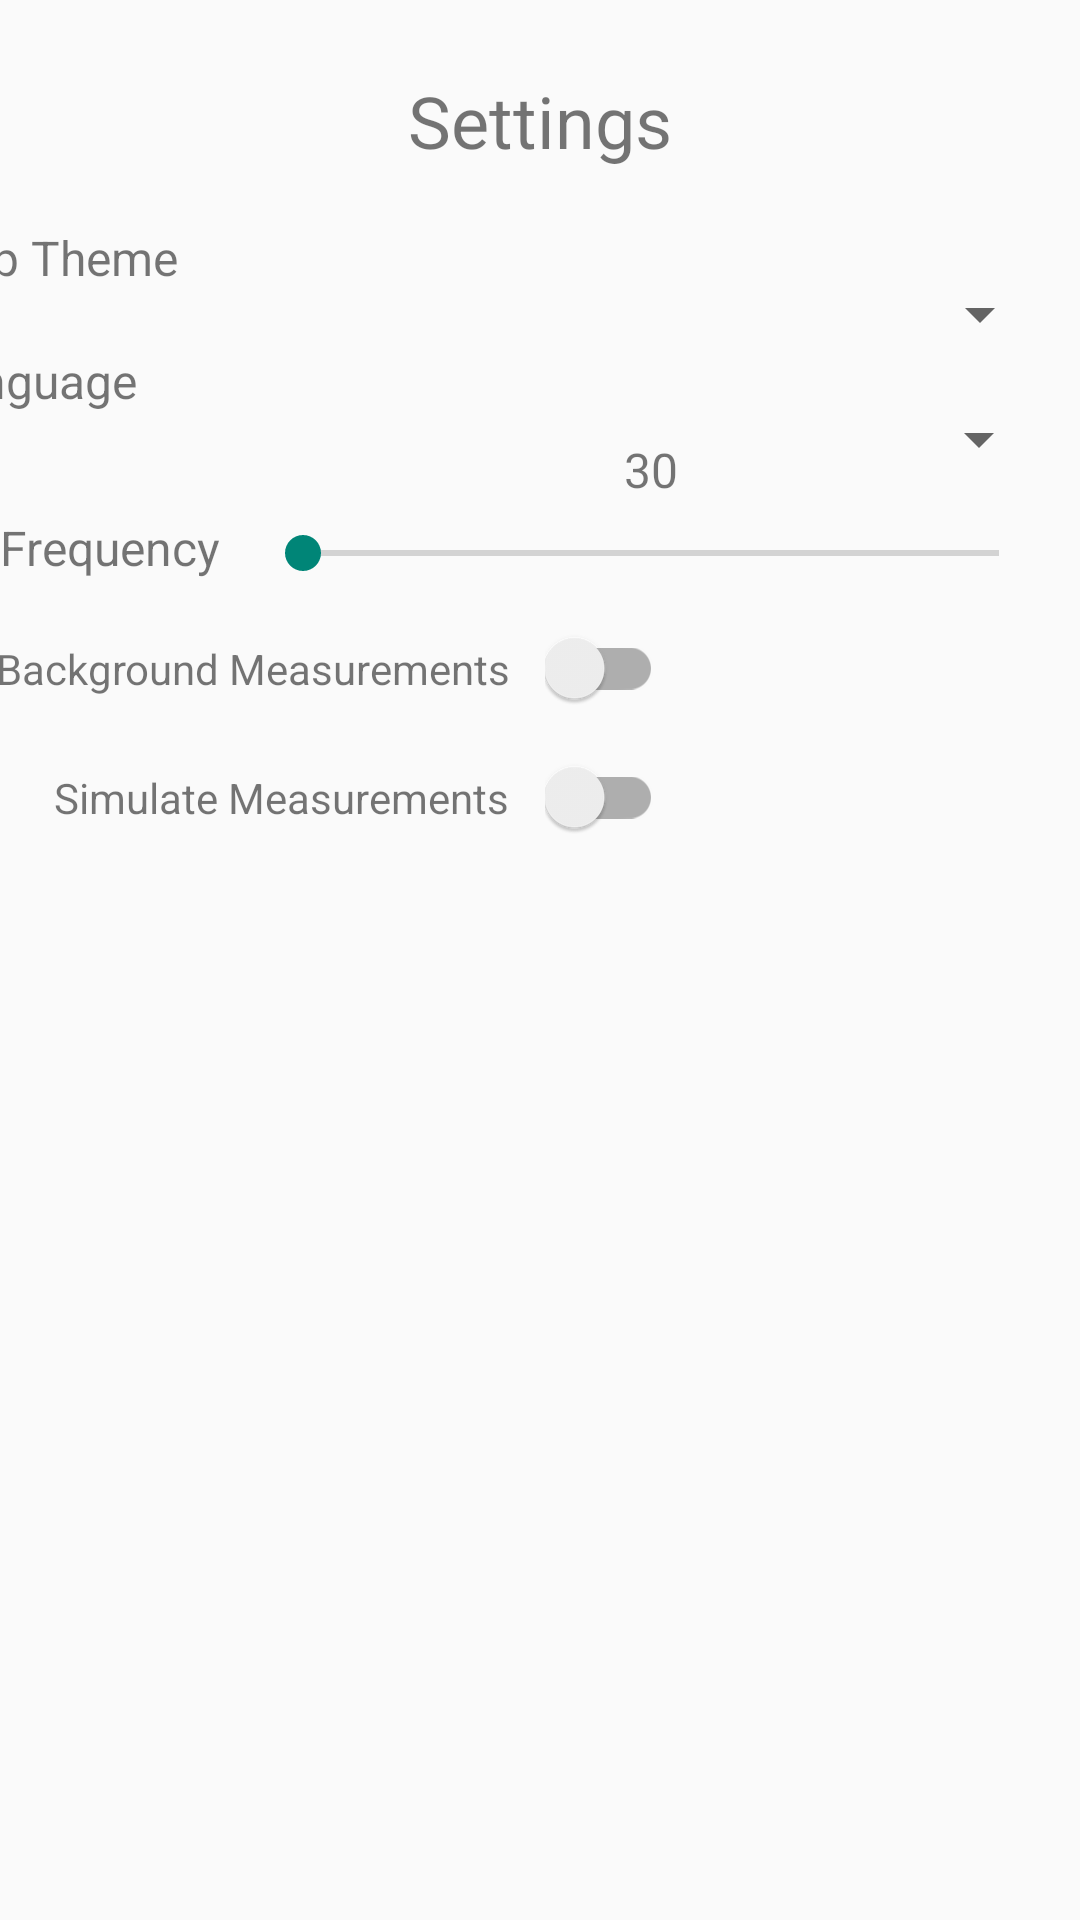

Write the Android layout XML for this screen, with the resource values it uses.
<!-- AndroidManifest.xml: application theme Theme.AppCompat.DayNight.NoActionBar -->
<!-- res/layout/fragment_settings.xml -->
<?xml version="1.0" encoding="utf-8"?>
<androidx.constraintlayout.widget.ConstraintLayout xmlns:android="http://schemas.android.com/apk/res/android"
    xmlns:app="http://schemas.android.com/apk/res-auto"
    xmlns:tools="http://schemas.android.com/tools"
    android:layout_width="match_parent"
    android:layout_height="match_parent">

    <TextView
        android:id="@+id/TitleSettings"
        android:layout_width="wrap_content"
        android:layout_height="wrap_content"
        android:layout_marginTop="@dimen/padding_medium"
        android:text="@string/settings_title"
        android:textSize="@dimen/text_size_xlarge"
        app:layout_constraintEnd_toEndOf="parent"
        app:layout_constraintStart_toStartOf="parent"
        app:layout_constraintTop_toTopOf="parent" />

    <androidx.constraintlayout.widget.Barrier
        android:id="@+id/buttonBarrier"
        android:layout_width="wrap_content"
        android:layout_height="wrap_content"
        app:barrierDirection="bottom"
        app:constraint_referenced_ids=" TitleSettings" />

    <Spinner
        android:id="@+id/spinnerMode"
        android:layout_width="269dp"
        android:layout_height="25dp"
        android:layout_marginTop="@dimen/padding_large"
        app:layout_constraintEnd_toEndOf="parent"
        app:layout_constraintHorizontal_bias="0.896"
        app:layout_constraintStart_toStartOf="parent"
        app:layout_constraintTop_toBottomOf="@+id/TitleSettings" />

    <TextView
        android:id="@+id/textViewMode"
        android:layout_width="92dp"
        android:layout_height="22dp"
        android:layout_marginEnd="@dimen/padding_small"
        android:text="@string/settings_mode"
        android:textSize="@dimen/text_size_medium"
        app:layout_constraintBaseline_toBaselineOf="@+id/spinnerMode"
        app:layout_constraintEnd_toStartOf="@+id/spinnerMode" />

    <Spinner
        android:id="@+id/spinnerLanguage"
        android:layout_width="267dp"
        android:layout_height="26dp"
        android:layout_marginTop="16dp"
        app:layout_constraintEnd_toEndOf="parent"
        app:layout_constraintHorizontal_bias="0.896"
        app:layout_constraintStart_toStartOf="parent"
        app:layout_constraintTop_toBottomOf="@+id/spinnerMode" />

    <TextView
        android:id="@+id/textViewLanguage"
        android:layout_width="96dp"
        android:layout_height="23dp"
        android:layout_marginEnd="@dimen/padding_small"
        android:text="@string/settings_language"
        android:textSize="@dimen/text_size_medium"
        app:layout_constraintBaseline_toBaselineOf="@+id/spinnerLanguage"
        app:layout_constraintEnd_toStartOf="@+id/spinnerLanguage" />

    <TextView
        android:id="@+id/textViewFrequency"
        android:layout_width="wrap_content"
        android:layout_height="wrap_content"
        android:layout_marginEnd="12dp"
        android:text="@string/frequency"
        android:textSize="@dimen/text_size_medium"
        app:layout_constraintBottom_toBottomOf="@+id/seekBar"
        app:layout_constraintEnd_toStartOf="@+id/seekBar" />

    <androidx.appcompat.widget.SwitchCompat
        android:id="@+id/switchBackground"
        android:layout_width="wrap_content"
        android:layout_height="wrap_content"
        android:layout_marginTop="16dp"
        app:layout_constraintEnd_toEndOf="parent"
        app:layout_constraintHorizontal_bias="0.567"
        app:layout_constraintStart_toStartOf="parent"
        app:layout_constraintTop_toBottomOf="@+id/seekBar" />

    <TextView
        android:id="@+id/textViewBackground"
        android:layout_width="wrap_content"
        android:layout_height="wrap_content"
        android:layout_marginEnd="12dp"
        android:text="@string/background_measurements"
        app:layout_constraintBaseline_toBaselineOf="@+id/switchBackground"
        app:layout_constraintEnd_toStartOf="@+id/switchBackground" />

    <androidx.appcompat.widget.SwitchCompat
        android:id="@+id/switchSimulate"
        android:layout_width="wrap_content"
        android:layout_height="wrap_content"
        android:layout_marginTop="16dp"
        app:layout_constraintEnd_toEndOf="parent"
        app:layout_constraintHorizontal_bias="0.567"
        app:layout_constraintStart_toStartOf="parent"
        app:layout_constraintTop_toBottomOf="@+id/switchBackground" />

    <TextView
        android:id="@+id/textViewSimulate"
        android:layout_width="wrap_content"
        android:layout_height="wrap_content"
        android:layout_marginEnd="12dp"
        android:text="@string/simulate_measurements"
        app:layout_constraintBaseline_toBaselineOf="@+id/switchSimulate"
        app:layout_constraintEnd_toStartOf="@+id/switchSimulate" />

    <SeekBar
        android:id="@+id/seekBar"
        android:layout_width="264dp"
        android:layout_height="18dp"
        android:layout_marginTop="16dp"
        android:max="120"
        android:min="15"
        app:layout_constraintEnd_toEndOf="parent"
        app:layout_constraintHorizontal_bias="0.884"
        app:layout_constraintStart_toStartOf="parent"
        app:layout_constraintTop_toBottomOf="@+id/spinnerLanguage" />

    <TextView
        android:id="@+id/seekBarValue"
        android:layout_width="wrap_content"
        android:layout_height="wrap_content"
        android:layout_marginBottom="8dp"
        android:text="30"
        android:textSize="16sp"
        app:layout_constraintBottom_toTopOf="@+id/seekBar"
        app:layout_constraintStart_toStartOf="@+id/seekBar"
        app:layout_constraintEnd_toEndOf="@+id/seekBar" />

</androidx.constraintlayout.widget.ConstraintLayout>
<!-- resources referenced by this layout -->
<resources>
  <dimen name="padding_large">36dp</dimen>
  <dimen name="padding_medium">24dp</dimen>
  <dimen name="padding_small">12dp</dimen>
  <dimen name="text_size_medium">16sp</dimen>
  <dimen name="text_size_xlarge">24sp</dimen>
  <string name="background_measurements">Background Measurements</string>
  <string name="frequency">Frequency</string>
  <string name="settings_language">Language</string>
  <string name="settings_mode">App Theme</string>
  <string name="settings_title">Settings</string>
  <string name="simulate_measurements">Simulate Measurements</string>
</resources>
